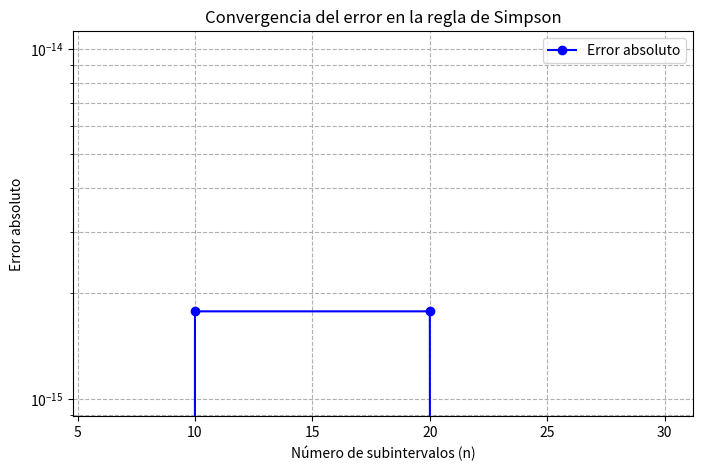

Python code for this plot:
import numpy as np
import matplotlib.pyplot as plt

def simpson_rule(f, a, b, n):
    """Aproxima la integral de f(x) en [a, b] usando la regla de Simpson."""
    if n % 2 == 1:
        raise ValueError("El número de subintervalos (n) debe ser par.")
    h = (b - a) / n
    x = np.linspace(a, b, n + 1)
    fx = f(x)
    integral = (h / 3) * (fx[0] + 2 * np.sum(fx[2:-1:2]) + 4 * np.sum(fx[1:-1:2]) + fx[-1])
    return integral

# Función a integrar: f(x) = kx (k = 200 N/m)
def funcion(x):
    return 200 * x

# Parámetros de integración
a, b = 0.1, 0.3  # Intervalo [a, b]
exact_integral = 8.0  # Solución analítica: (200/2)(0.3² - 0.1²) = 8
n_values = [6, 10, 20, 30]  # Subintervalos a evaluar

# Calcular aproximaciones y errores para cada n
results = []
for n in n_values:
    approx = simpson_rule(funcion, a, b, n)
    error = np.abs(exact_integral - approx)
    results.append((n, approx, error))

# Imprimir resultados
print("Resultados de la aproximación:")
print("---------------------------------")
print(f"Valor exacto: {exact_integral}\n")
for n, approx, error in results:
    print(f"n = {n}:")
    print(f"Aproximación = {approx:.16f}")
    print(f"Error absoluto = {error:.2e}")
    print("---------------------------------")

# Gráfica de convergencia del error
n_list = [n for n, _, _ in results]
error_list = [err for _, _, err in results]

plt.figure(figsize=(8, 5))
plt.plot(n_list, error_list, 'bo-', label="Error absoluto")
plt.xlabel("Número de subintervalos (n)")
plt.ylabel("Error absoluto")
plt.title("Convergencia del error en la regla de Simpson")
plt.yscale("log")
plt.grid(which="both", linestyle="--")
plt.legend()
plt.savefig("convergencia_error.png")
plt.show()